Run: headless pygame with SDL's dummy video driver; simulated clock (each Clock.tick advances the game by its frame time, no real sleeping); random seed 0; keys injected as events and as key.get_pressed() state; no mouse input.
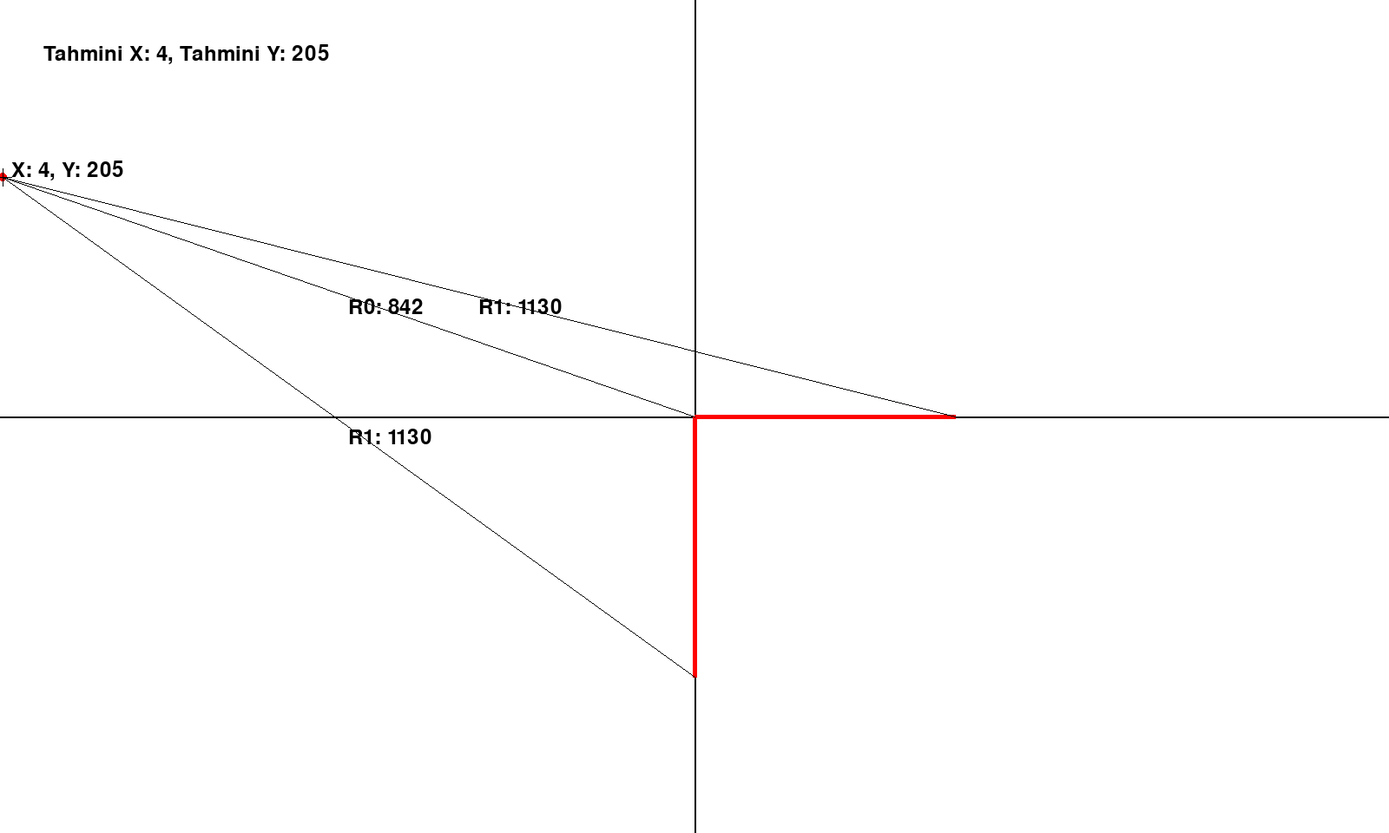
Frame 1 of 4 · flips 1–60 · no input
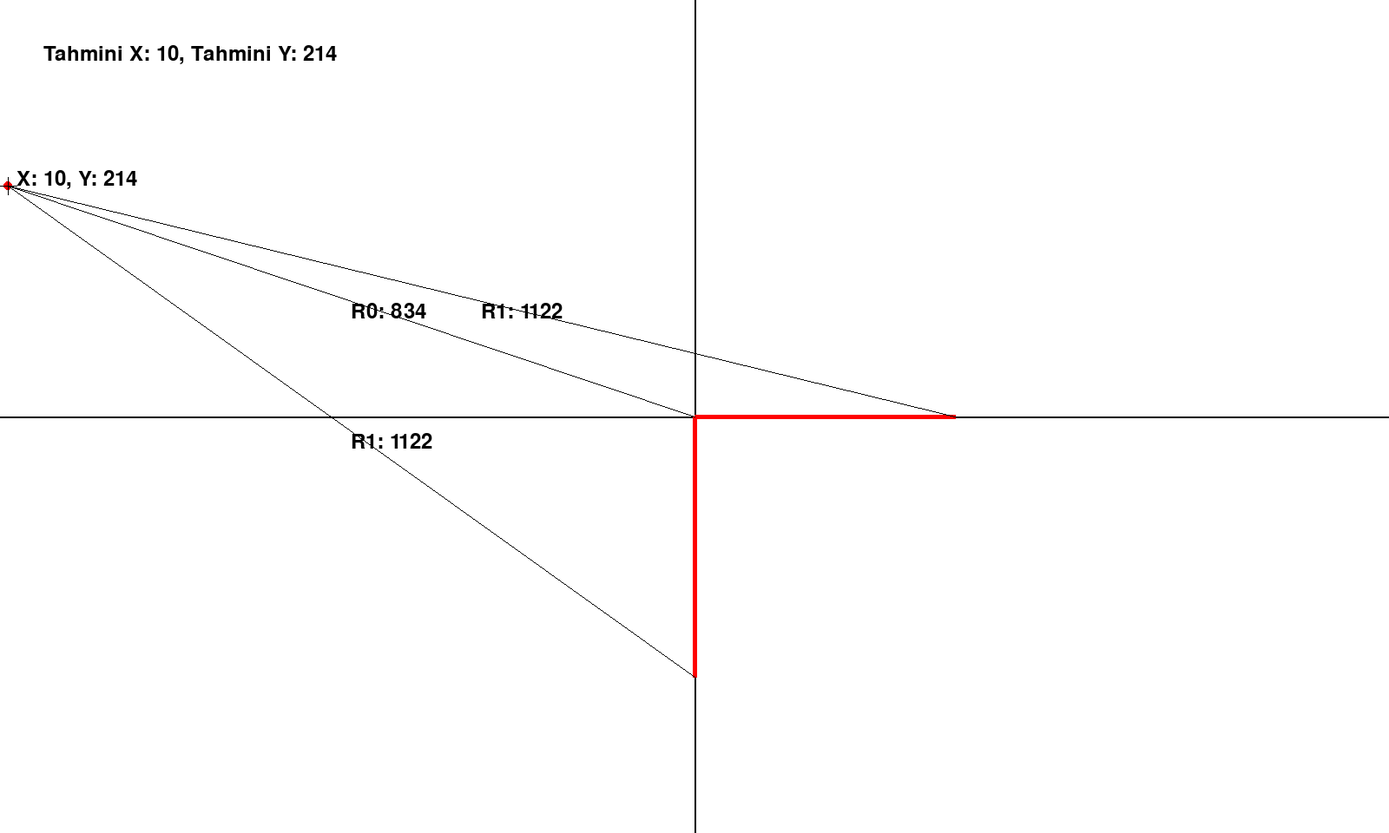
Frame 2 of 4 · flips 61–180 · tapped SPACE, RETURN · held RIGHT (→), D
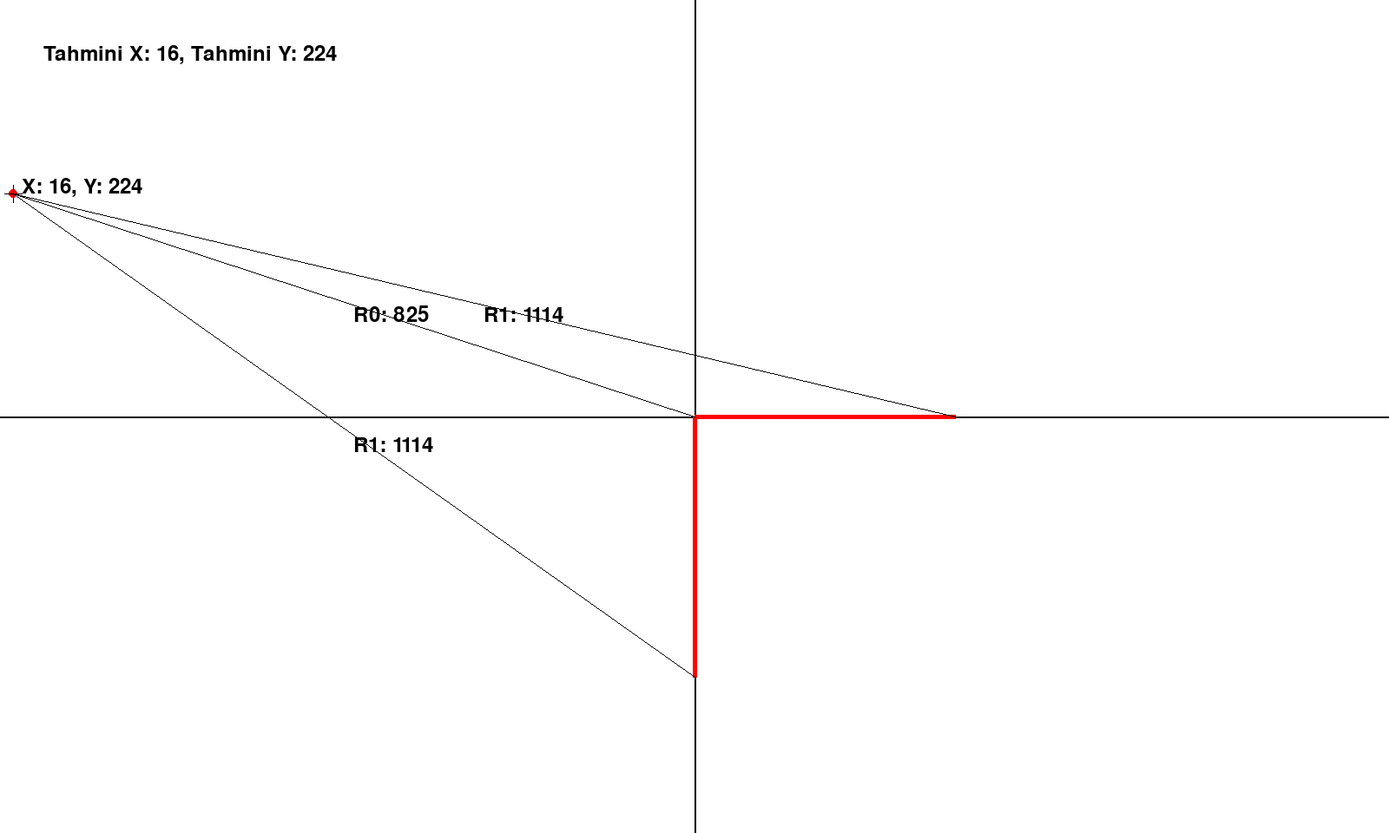
Frame 3 of 4 · flips 181–300 · held DOWN (↓), S
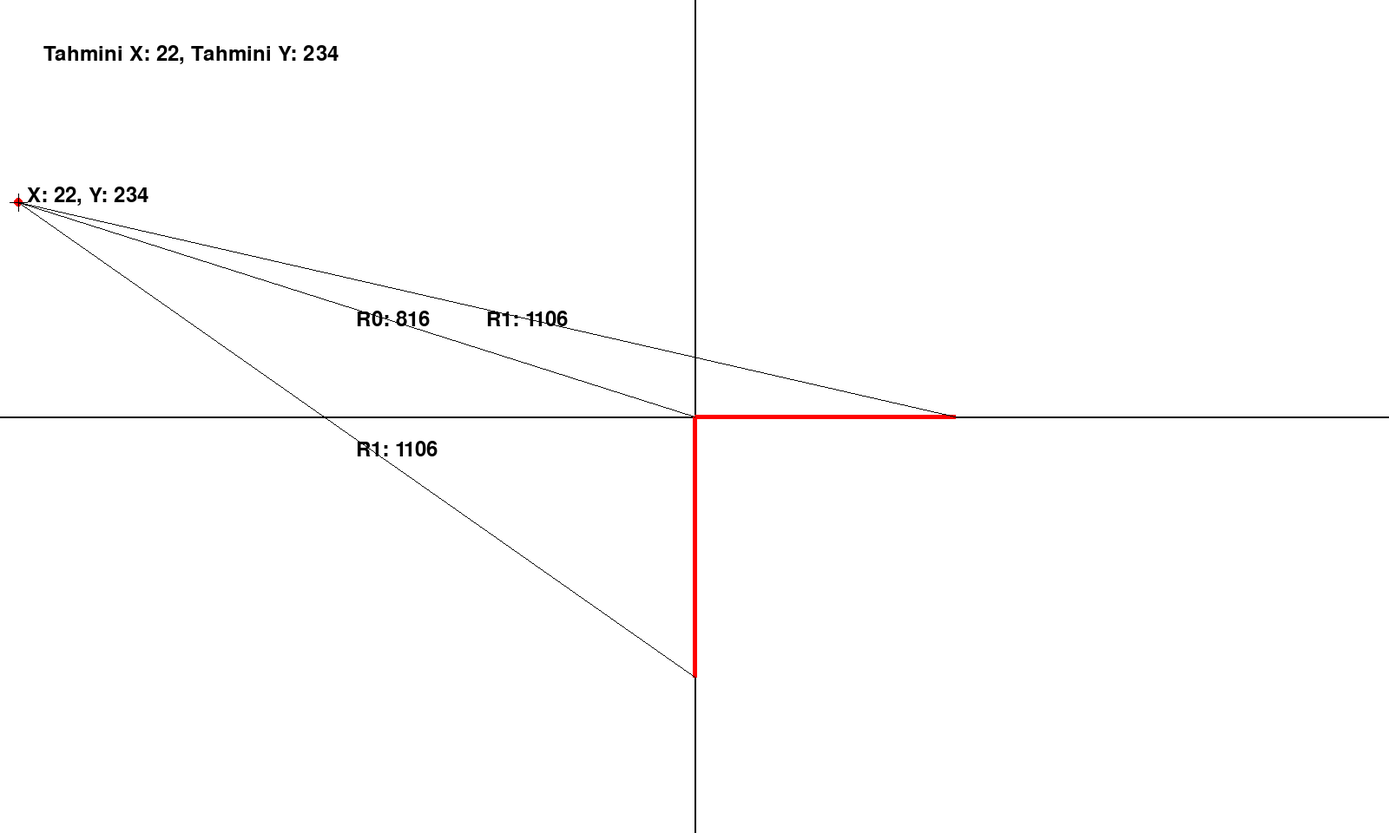
Frame 4 of 4 · flips 301–420 · held LEFT (←), A, UP (↑), W

The pygame program that drew these frames:

import pygame
import sys
import math

# Pygame'i başlat
pygame.init()

# Ekran boyutları
SCREEN_WIDTH, SCREEN_HEIGHT = 1600, 960
screen = pygame.display.set_mode((SCREEN_WIDTH, SCREEN_HEIGHT))
pygame.display.set_caption("P Noktası Çizimi")

# Renkler (RGB)
WHITE = (255, 255, 255)
BLACK = (0, 0, 0)
RED = (255, 0, 0)

# Çizgi ve nokta ayarları
LINE_LENGTH = 300
LINE_THICKNESS = 5
LINE_START = (SCREEN_WIDTH//2, SCREEN_HEIGHT // 2)
LINE_END = (LINE_START[0] + LINE_LENGTH, LINE_START[1])
LINE_END2 = (SCREEN_WIDTH//2, LINE_START[1]+LINE_LENGTH)


P_X, P_Y = 1, 200
p_point = (P_X, P_Y)  # P noktasının başlangıç koordinatları

# Yazı tipi
font = pygame.font.Font(None, 36)

# Fonksiyon: İki nokta arasındaki uzaklığı hesapla
def calculate_distance(point1, point2):
    return math.sqrt((point2[0] - point1[0])**2 + (point2[1] - point1[1])**2)

# Fonksiyon: Hesaplama işlemi
def calculate_coordinates(r0, r1,r2 ,line_length,P_Y):
    x = round((line_length / 2) + (r0**2 - r1**2) / (2 * line_length))
    
    y=round((line_length / 2) + (r0**2 - r2**2) / (2 * line_length))
    
    """
    if r0 >= x:
        y = round(math.sqrt(max(0, r0**2 - x**2)))
    else:
        y = round(math.sqrt(max(0, x**2 - r0**2)))
    """

    y += SCREEN_HEIGHT// 2
    x += SCREEN_WIDTH // 2
    return (x, y)

# Ana döngü
running = True
x_velocity = 0.05  # P noktasının hareket hızı
y_velocity = 0.08  # P noktasının hareket hızı

while running:
    for event in pygame.event.get():
        if event.type == pygame.QUIT:
            running = False

    # R0 ve R1 hesaplama
    r0 = calculate_distance(LINE_START, p_point)
    r1 = calculate_distance(LINE_END, p_point)
    r2=calculate_distance(LINE_END2, p_point)

    # P tahmini koordinatları hesapla
    estimated_x, estimated_y = calculate_coordinates(r0, r1,r2, LINE_LENGTH,P_Y)

    # Ekranı temizle
    screen.fill(WHITE)

    # X ve Y eksenlerini çiz
    pygame.draw.line(screen, BLACK, (0, SCREEN_HEIGHT // 2), (SCREEN_WIDTH, SCREEN_HEIGHT // 2), 2)
    pygame.draw.line(screen, BLACK, (SCREEN_WIDTH // 2, 0), (SCREEN_WIDTH // 2, SCREEN_HEIGHT), 2)

    # X eksenine paralel çizgi
    pygame.draw.line(screen, RED, LINE_START, LINE_END, LINE_THICKNESS)
    
    # Y eksenine paralel çizgi
    pygame.draw.line(screen, RED, LINE_START, LINE_END2, LINE_THICKNESS)

    # P noktasını çiz
    pygame.draw.circle(screen, RED, p_point, 5)

    # P noktası etrafına artı işareti çiz
    pygame.draw.line(screen, BLACK, (p_point[0] - 10, p_point[1]), (p_point[0] + 10, p_point[1]), 1)
    pygame.draw.line(screen, BLACK, (p_point[0], p_point[1] - 10), (p_point[0], p_point[1] + 10), 1)

    # R0 ve R1 , R2 çizgilerini çiz
    pygame.draw.line(screen, BLACK, LINE_START, p_point, 1)
    pygame.draw.line(screen, BLACK, LINE_END, p_point, 1)

    pygame.draw.line(screen, BLACK, LINE_END2, p_point, 1)

    # Yazılar
    p_text = font.render(f"X: {round(P_X)}, Y: {round(P_Y)}", True, BLACK)
    screen.blit(p_text, (p_point[0] + 10, p_point[1] - 20))

    estimated_text = font.render(f"Tahmini X: {estimated_x}, Tahmini Y: {estimated_y}", True, BLACK)
    screen.blit(estimated_text, (50, 50))

    r0_text = font.render(f"R0: {round(r0)}", True, BLACK)
    r1_text = font.render(f"R1: {round(r1)}", True, BLACK)
    r2_text = font.render(f"R2: {round(r2)}", True, BLACK)

    r0_text_position = (LINE_START[0] + (p_point[0] - LINE_START[0]) // 2, 
                        LINE_START[1] + (p_point[1] - LINE_START[1]) // 2)
    r1_text_position = (LINE_END[0] + (p_point[0] - LINE_END[0]) // 2, 
                        LINE_END[1] + (p_point[1] - LINE_END[1]) // 2)
    r2_text_position = (LINE_END2[0] + (p_point[0] - LINE_END2[0]) // 2, 
                        LINE_END2[1] + (p_point[1] - LINE_END2[1]) // 2)

    screen.blit(r0_text, r0_text_position)
    screen.blit(r1_text, r1_text_position)
    screen.blit(r1_text, r2_text_position)

    # P noktasını hareket ettir
    if P_X >= SCREEN_WIDTH or P_X <= 0:
        x_velocity = -x_velocity
    # P noktasını hareket ettir
    if P_Y >= SCREEN_HEIGHT or P_Y <= 0:
        y_velocity = -y_velocity
        
    P_Y +=y_velocity   
    P_X += x_velocity
    p_point = (P_X, P_Y)

    # Ekranı güncelle
    pygame.display.flip()

# Pygame'i kapat
pygame.quit()
sys.exit()
